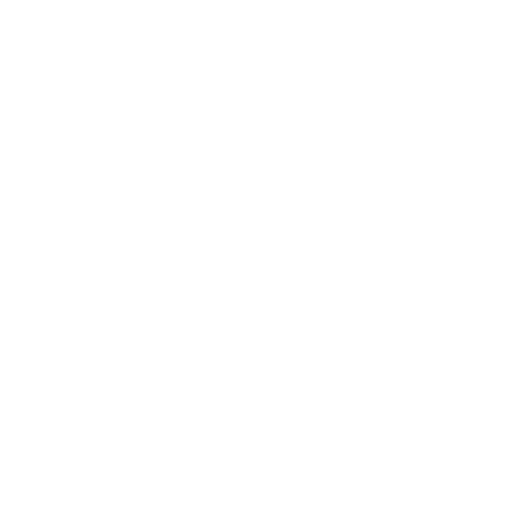
t = 0.00 s
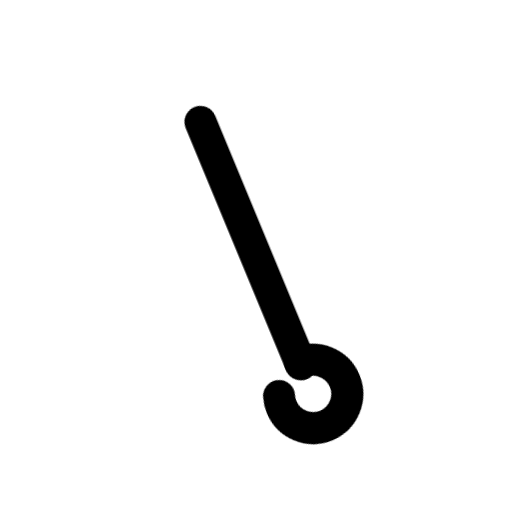
t = 0.47 s
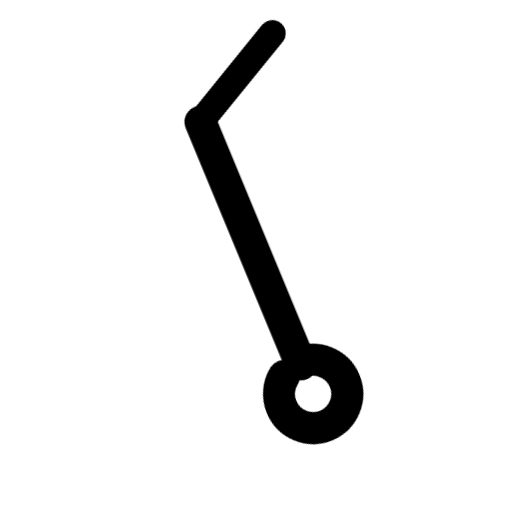
t = 0.86 s
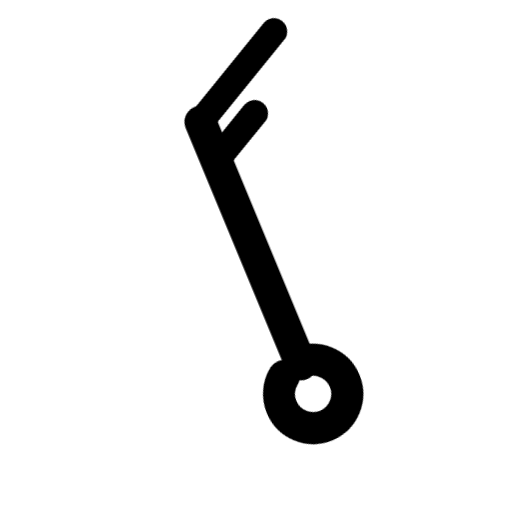
t = 1.25 s
t = 1.79 s: frame unchanged from t = 1.25 s, image omitted
t = 2.33 s: frame unchanged from t = 1.25 s, image omitted

The animated SVG that drew these frames (rendered in a browser with its animation timeline set to each time). Animation: 4 CSS @keyframes rules; one cycle of 2.65 s, repeats indefinitely.

<svg xmlns="http://www.w3.org/2000/svg" width="24" height="24" fill="none" stroke="currentColor" stroke-linecap="round" stroke-linejoin="round" stroke-width="2" viewBox="0 0 24 24">
    <!-- Generated by scripts/icon-expansion/generate.mjs -->
    <!-- Motion: trace each stroke from its own origin, accumulate the drawing, then hold before restarting. -->
    <style>
        @media (prefers-reduced-motion: no-preference) {
            @keyframes ira-stroke-wind-barb-nnw-15kt-0 { 0% { stroke-dashoffset: 1; opacity: 0; } 0.4% { opacity: 1; } 11.75%, 88% { stroke-dashoffset: 0; opacity: 1; } 100% { stroke-dashoffset: 0; opacity: 0; } }
            [data-ira-stroke-reveal="wind-barb-nnw-15kt"] [data-ira-line="0"] { stroke-dasharray: 1 1; animation: ira-stroke-wind-barb-nnw-15kt-0 2.65s cubic-bezier(.25,.65,.35,1) infinite; }
            @keyframes ira-stroke-wind-barb-nnw-15kt-1 { 0%, 11.75% { stroke-dashoffset: 1; opacity: 0; } 12.15% { opacity: 1; } 23.5%, 88% { stroke-dashoffset: 0; opacity: 1; } 100% { stroke-dashoffset: 0; opacity: 0; } }
            [data-ira-stroke-reveal="wind-barb-nnw-15kt"] [data-ira-line="1"] { stroke-dasharray: 1 1; animation: ira-stroke-wind-barb-nnw-15kt-1 2.65s cubic-bezier(.25,.65,.35,1) infinite; }
            @keyframes ira-stroke-wind-barb-nnw-15kt-2 { 0%, 23.5% { stroke-dashoffset: 1; opacity: 0; } 23.9% { opacity: 1; } 35.25%, 88% { stroke-dashoffset: 0; opacity: 1; } 100% { stroke-dashoffset: 0; opacity: 0; } }
            [data-ira-stroke-reveal="wind-barb-nnw-15kt"] [data-ira-line="2"] { stroke-dasharray: 1 1; animation: ira-stroke-wind-barb-nnw-15kt-2 2.65s cubic-bezier(.25,.65,.35,1) infinite; }
            @keyframes ira-stroke-wind-barb-nnw-15kt-3 { 0%, 35.25% { stroke-dashoffset: 1; opacity: 0; } 35.65% { opacity: 1; } 47%, 88% { stroke-dashoffset: 0; opacity: 1; } 100% { stroke-dashoffset: 0; opacity: 0; } }
            [data-ira-stroke-reveal="wind-barb-nnw-15kt"] [data-ira-line="3"] { stroke-dasharray: 1 1; animation: ira-stroke-wind-barb-nnw-15kt-3 2.65s cubic-bezier(.25,.65,.35,1) infinite; }
        }
    </style>
    <g data-ira-stroke-reveal="wind-barb-nnw-15kt"><g transform="rotate(337.5 12 12)"><g stroke-width="1.5"><path data-ira-line="0" pathLength="1" d="M12 5.2L12 17.5"/><path data-ira-line="1" pathLength="1" d="M12 17.4A1.6 1.6 0 1 1 12 20.599999999999998A1.6 1.6 0 1 1 12 17.4z"/></g></g><g transform="rotate(337.5 12 12)"><g stroke-width="1.25"><path data-ira-line="2" pathLength="1" d="M12 5.2L16.8 2.6"/><path data-ira-line="3" pathLength="1" d="M12 7.15L14.5 5.800000000000001"/></g></g></g>
</svg>
